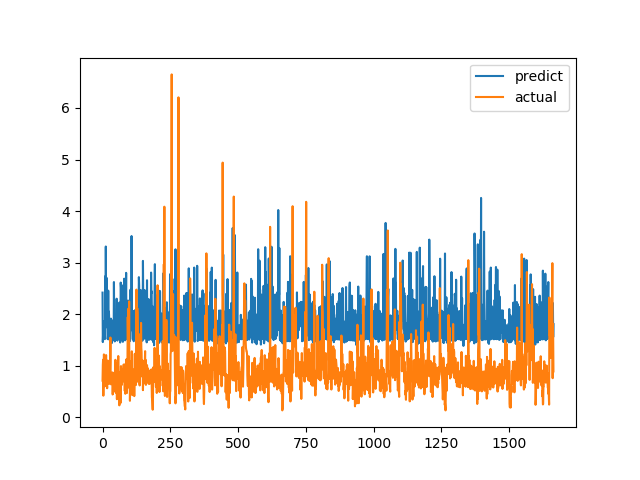

The data file committed next to this chart (first rows):
predict, actual
2.418, 0.7094
1.458, 1.015
1.61, 1.116
1.856, 0.4183
1.513, 1.002
1.71, 1.219
1.814, 1.143
1.529, 0.6528
1.516, 0.6747
1.517, 0.601
2.736, 0.6695
1.738, 0.6538
3.312, 0.7814
2.315, 1.206
1.9, 0.8469
2.704, 0.8286
2.037, 0.6482
2.317, 0.5624
1.827, 0.7183
1.515, 1.1
1.583, 0.9542
2.456, 0.729
1.688, 0.6694
2.051, 0.8631
1.987, 0.6465
1.504, 0.8223
1.517, 0.9236
1.511, 0.8301
1.497, 1.067
1.524, 1.546
1.703, 0.6827
1.913, 0.6386
1.506, 0.6464
1.516, 0.6881
1.438, 0.7274
1.514, 0.65
1.679, 0.8694
1.611, 0.4409
1.51, 0.4519
1.684, 0.7575
1.887, 0.4952
1.507, 0.6851
2.623, 0.7244
1.855, 0.8654
1.734, 0.74
1.471, 0.8071
1.715, 0.8204
1.699, 1.114
1.887, 1.109
1.519, 0.4751
1.856, 1.039
1.503, 0.9458
2.3, 0.7878
1.52, 0.3505
1.51, 0.9368
1.486, 0.9868
1.522, 0.647
1.77, 1.03
1.521, 1.187
1.52, 0.9329
... 1,604 more rows
